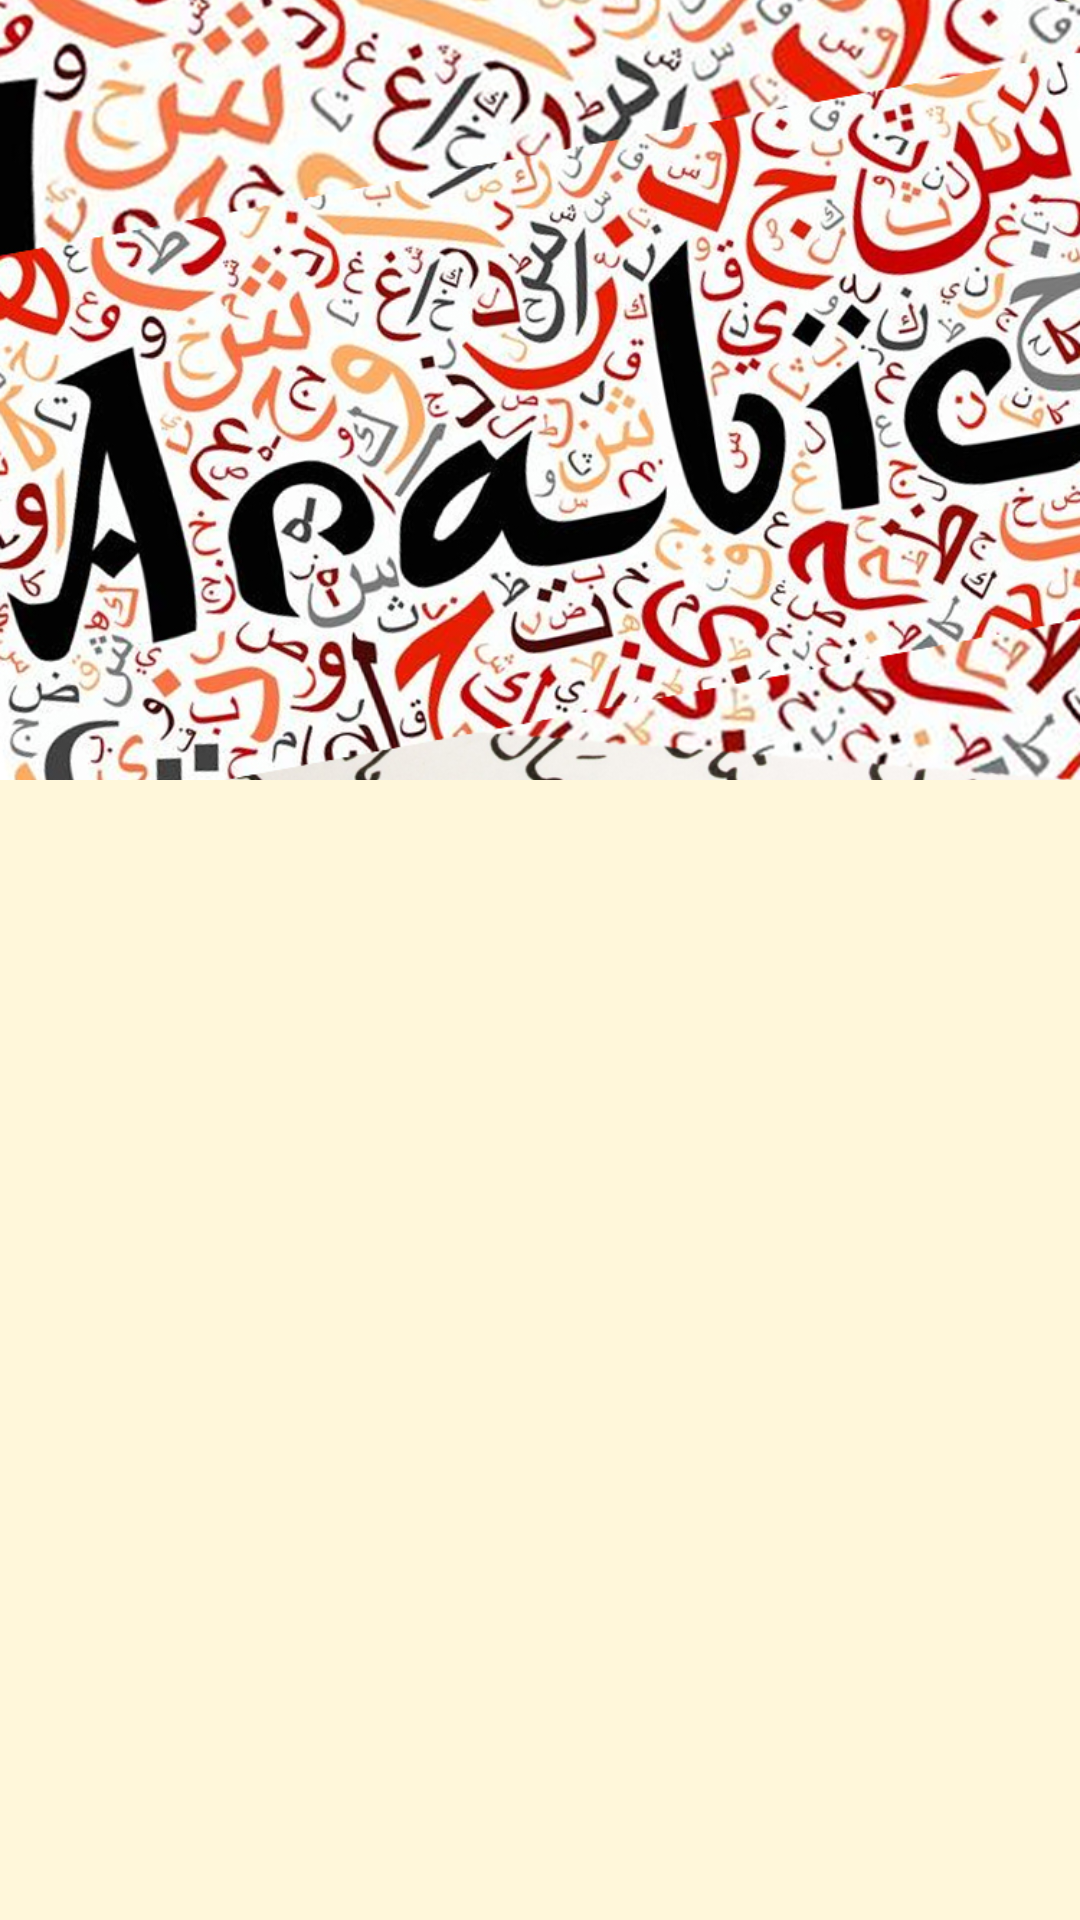

Android layout source for this screen:
<!-- AndroidManifest.xml: application theme AppTheme -->
<!-- res/layout/activity_main.xml -->
<?xml version="1.0" encoding="utf-8"?>
<LinearLayout
    xmlns:android="http://schemas.android.com/apk/res/android"
    xmlns:app="http://schemas.android.com/apk/res-auto"
    xmlns:tools="http://schemas.android.com/tools"
    android:layout_width="match_parent"
    android:layout_height="match_parent"
    android:background="@color/tan_background"
    android:orientation="vertical"
    tools:context="com.example.android.miwok.MainActivity">

    <ImageView
        android:id="@+id/imageView"
        android:layout_width="match_parent"
        android:layout_height="260dp"
        app:srcCompat="@drawable/mk_a1"
        android:scaleType="centerCrop"/>

    <TextView
        android:id="@+id/numbers"
        style="@style/CategoryStyle"
        android:background="@color/category_numbers"
        android:text="@string/category_numbers"
        android:onClick="openNumbersList"/>

    <TextView
        android:id="@+id/family"
        style="@style/CategoryStyle"
        android:background="@color/category_family"
        android:text="@string/category_family" />

    <TextView
        android:id="@+id/colors"
        style="@style/CategoryStyle"
        android:background="@color/category_colors"
        android:text="@string/category_colors"
        android:textColor="@color/category_family"/>

    <TextView
        android:id="@+id/phrases"
        style="@style/CategoryStyle"
        android:background="@color/category_phrases"
        android:text="@string/category_phrases" />

</LinearLayout>
<!-- resources referenced by this layout -->
<resources>
  <color name="category_colors">#FFFFFF</color>
  <color name="category_family">#CD2216</color>
  <color name="category_numbers">#000000</color>
  <color name="category_phrases">#236714</color>
  <color name="tan_background">#FFF7DA</color>
  <!-- drawable mk_a1: jpg bitmap (drawable, 466499 bytes) -->
  <string name="category_colors">Colors</string>
  <string name="category_family">Family Members</string>
  <string name="category_numbers">Numbers</string>
  <string name="category_phrases">Phrases</string>
  <style name="CategoryStyle">
          <item name="android:layout_width">match_parent</item>
          <item name="android:layout_height">@dimen/list_item_height</item>
          <item name="android:gravity">center_vertical</item>
          <item name="android:padding">16dp</item>
          <item name="android:textStyle">bold</item>
          <item name="android:textColor">@android:color/white</item>
          <item name="android:textAppearance">?android:textAppearanceLarge</item>
      </style>
  <style name="AppTheme" parent="Theme.AppCompat.Light.DarkActionBar">
          <item name="colorPrimary">@color/primary_color</item>
          <item name="colorPrimaryDark">@color/primary_dark_color</item>
      </style>
  <color name="primary_color">#4A312A</color>
  <color name="primary_dark_color">#2F1D1A</color>
</resources>
